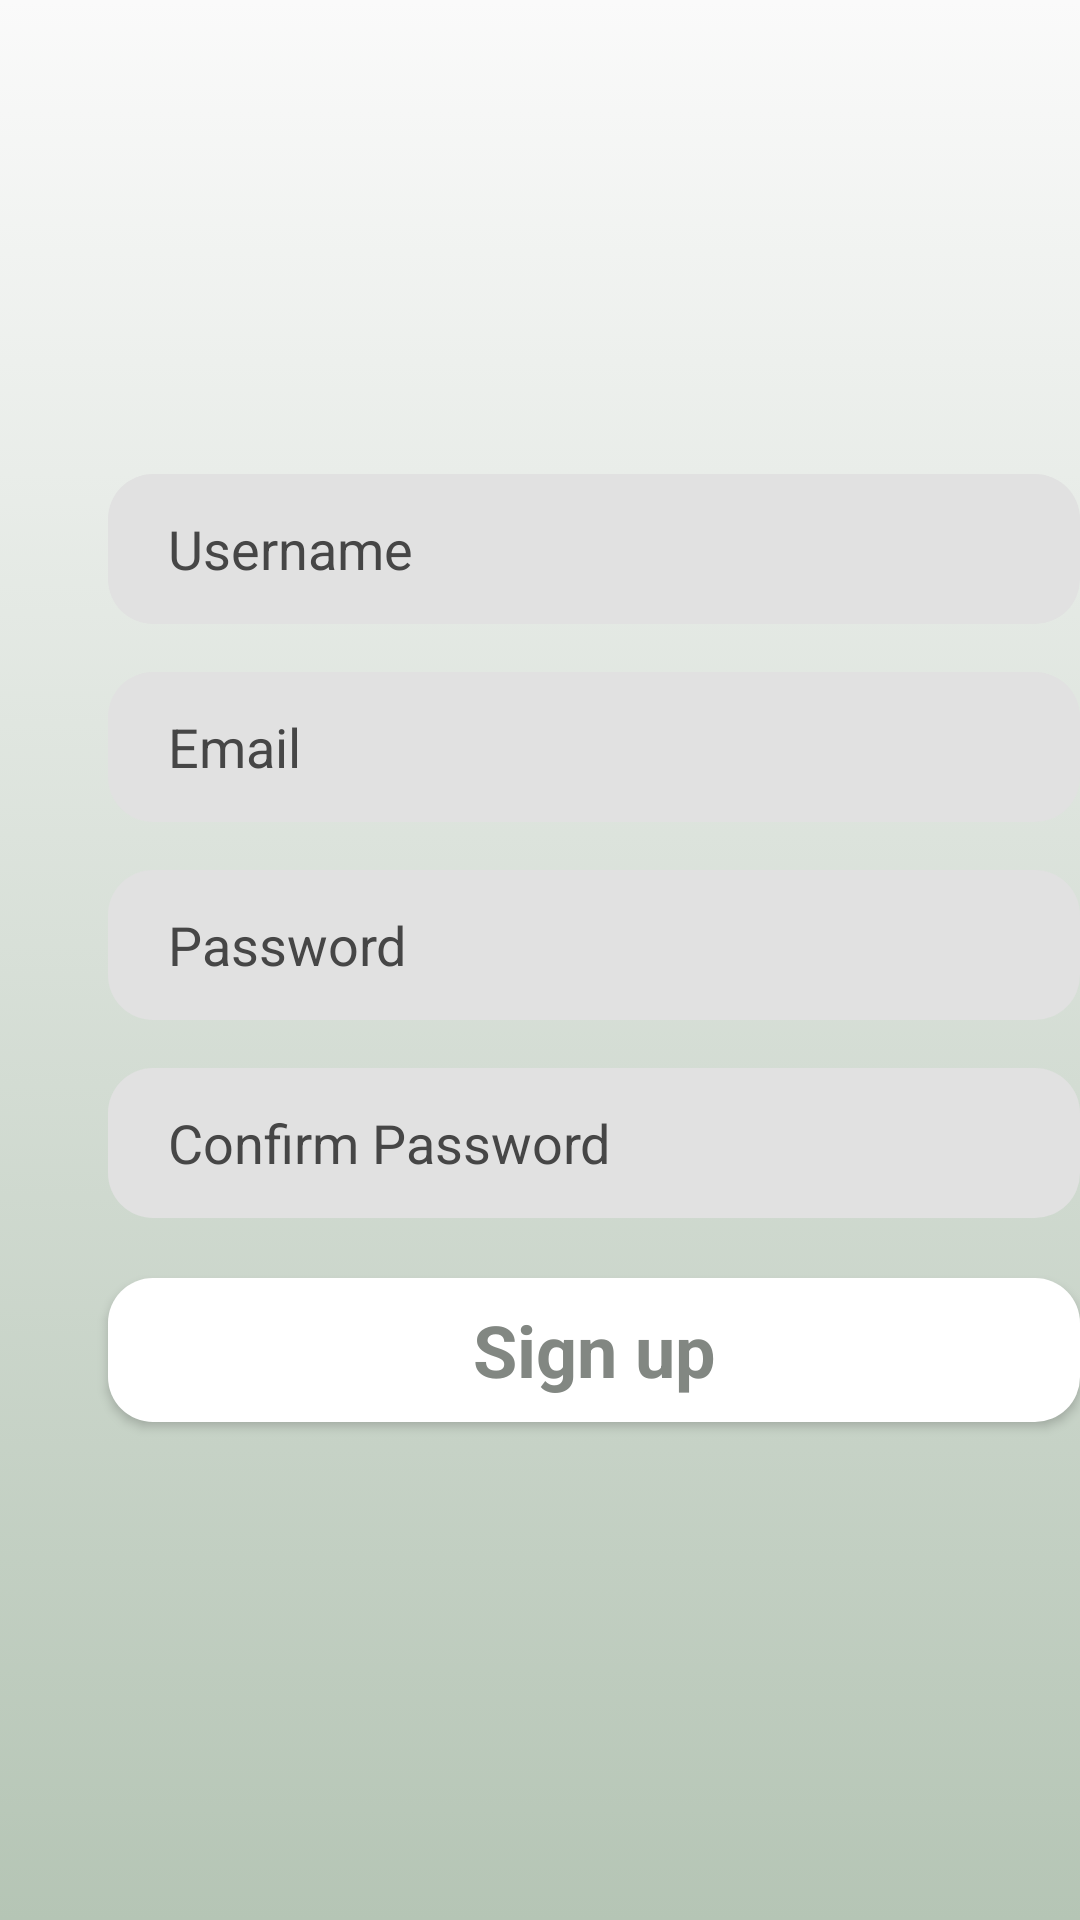

Reconstruct the res/layout file that produces this screen, plus the resources it refers to.
<!-- AndroidManifest.xml: application theme Theme.Padho -->
<!-- res/layout/sign_up.xml -->
<?xml version="1.0" encoding="utf-8"?>
<androidx.constraintlayout.widget.ConstraintLayout xmlns:android="http://schemas.android.com/apk/res/android"
    xmlns:app="http://schemas.android.com/apk/res-auto"
    xmlns:tools="http://schemas.android.com/tools"
    android:layout_width="match_parent"
    android:background="@drawable/background_intro"
    android:layout_height="match_parent"

    tools:context=".MainActivity">


    <ImageView
        android:id="@+id/imageView2"
        android:layout_width="wrap_content"
        android:layout_height="wrap_content"
        android:layout_marginTop="100dp"
        android:src="@drawable/signup2"
        app:layout_constraintEnd_toEndOf="parent"
        app:layout_constraintStart_toStartOf="parent"
        app:layout_constraintTop_toTopOf="parent" />

    <LinearLayout
        android:layout_width="388dp"
        android:layout_height="367dp"
        android:layout_marginStart="4dp"
        android:layout_marginTop="50dp"
        android:layout_marginBottom="260dp"
        android:orientation="vertical"
        app:layout_constraintBottom_toBottomOf="parent"
        app:layout_constraintStart_toStartOf="parent"
        app:layout_constraintTop_toBottomOf="@+id/imageView2"
        app:layout_constraintVertical_bias="0.0">

        <EditText
            android:id="@+id/UsernameSignup"
            android:layout_width="match_parent"
            android:layout_height="50dp"
            android:layout_marginStart="32dp"
            android:layout_marginTop="8dp"
            android:layout_marginEnd="32dp"
            android:layout_marginBottom="8dp"
            android:background="@drawable/edittext_background"
            android:ems="10"
            android:hint="Username"
            android:inputType="text"
            android:paddingStart="20dp"
            android:textColorHint="#464646" />

        <EditText
            android:id="@+id/EmailSignup"
            android:layout_width="match_parent"
            android:layout_height="50dp"
            android:layout_marginStart="32dp"
            android:layout_marginTop="8dp"
            android:layout_marginEnd="32dp"
            android:layout_marginBottom="8dp"
            android:background="@drawable/edittext_background"
            android:ems="10"
            android:hint="Email"
            android:inputType="textEmailAddress"
            android:paddingStart="20dp"
            android:textColorHint="#464646" />

        <EditText
            android:id="@+id/PasswordSignup"
            android:layout_width="match_parent"
            android:layout_height="50dp"
            android:layout_marginStart="32dp"
            android:layout_marginTop="8dp"
            android:layout_marginEnd="32dp"
            android:layout_marginBottom="8dp"
            android:background="@drawable/edittext_background"
            android:ems="10"
            android:hint="Password"
            android:inputType="textPassword"
            android:paddingStart="20dp"
            android:textColorHint="#464646" />

        <EditText
            android:id="@+id/ConfirmPasswordSignup"
            android:layout_width="match_parent"
            android:layout_height="50dp"
            android:layout_marginStart="32dp"
            android:layout_marginTop="8dp"
            android:layout_marginEnd="32dp"
            android:layout_marginBottom="20dp"
            android:background="@drawable/edittext_background"
            android:ems="10"
            android:hint="Confirm Password"
            android:inputType="textPassword"
            android:paddingStart="20dp"
            android:textColorHint="#464646" />

        <Button
            android:id="@+id/SignupButton"
            style="@android:style/Widget.Button"
            android:layout_width="match_parent"
            android:layout_height="wrap_content"
            android:layout_marginStart="32dp"
            android:layout_marginEnd="32dp"
            android:layout_marginBottom="4dp"
            android:background="@drawable/btn_orange"
            android:text="Sign up"
            android:textColor="#828782"
            android:textSize="24sp"
            android:textStyle="bold"
            tools:layout_marginTop="16dp" />
    </LinearLayout>

</androidx.constraintlayout.widget.ConstraintLayout>
<!-- resources referenced by this layout -->
<resources>
  <!-- drawable background_intro (drawable) -->
  <?xml version="1.0" encoding="utf-8"?>
  <selector xmlns:android="http://schemas.android.com/apk/res/android">
  <item>
      <shape android:layout_height="wrap_content" android:shape="rectangle">
          <gradient android:angle="98" android:endColor="#B5C5B5"/>
      </shape>
  </item>
  </selector>
  <!-- drawable btn_orange (drawable) -->
  <?xml version="1.0" encoding="utf-8"?>
  <selector xmlns:android="http://schemas.android.com/apk/res/android">
      <item>
          <shape android:layout_width="match_parent" android:layout_height="match_parent" android:shape="rectangle">
              <solid android:color="#ffff" />
              <corners android:radius="15dp" />
  
          </shape>
      </item>
  
  </selector>
  <!-- drawable edittext_background (drawable) -->
  <?xml version="1.0" encoding="utf-8"?>
  <selector xmlns:android="http://schemas.android.com/apk/res/android">
      <item>
          <shape android:shape="rectangle">
              <solid android:color="#e1e1e1"/>
              <corners android:radius="15dp"/>
          </shape>
      </item>
  
  </selector>
  <style name="Theme.Padho" parent="Base.Theme.Padho" />
  <style name="Base.Theme.Padho" parent="Theme.AppCompat.DayNight.NoActionBar">
          
          
      </style>
</resources>
